Image classification data set "ITS" (ncf-fcn/reside_dataset_mod on GitHub). Class labels (2): clear, haze.

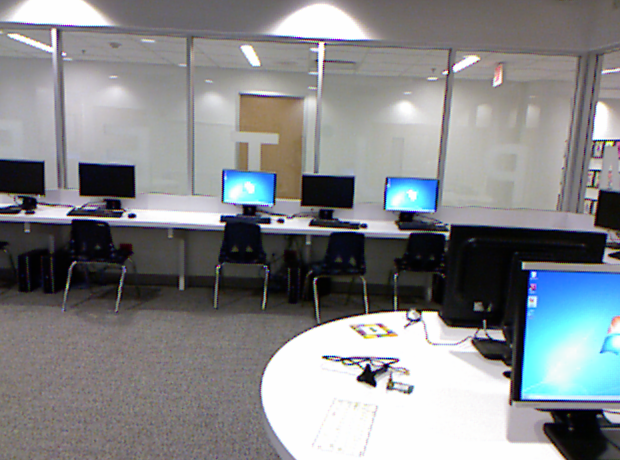
Label: clear

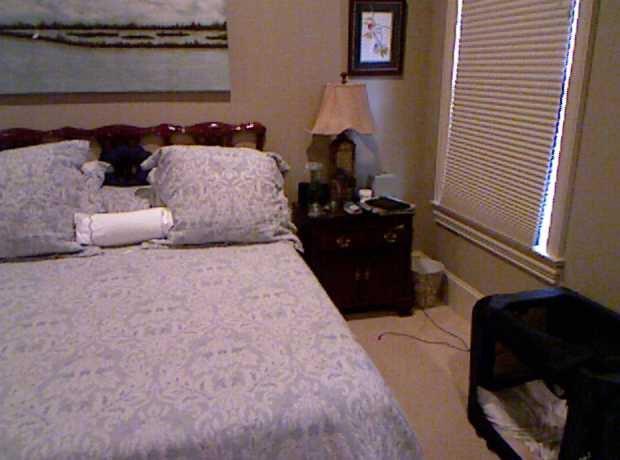
Label: clear

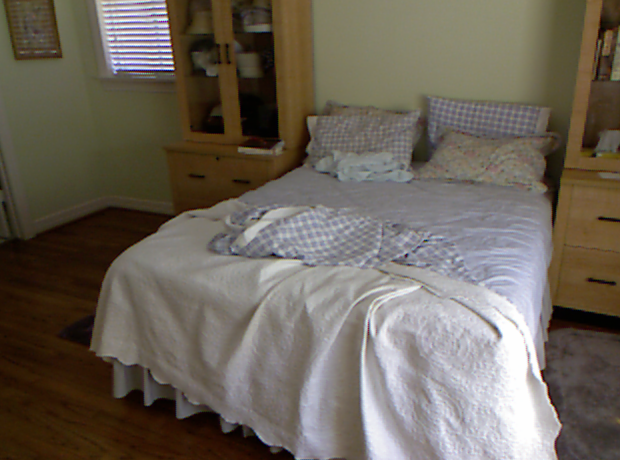
Label: clear

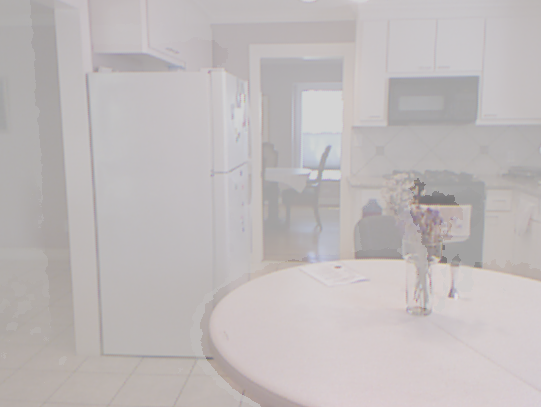
Label: haze

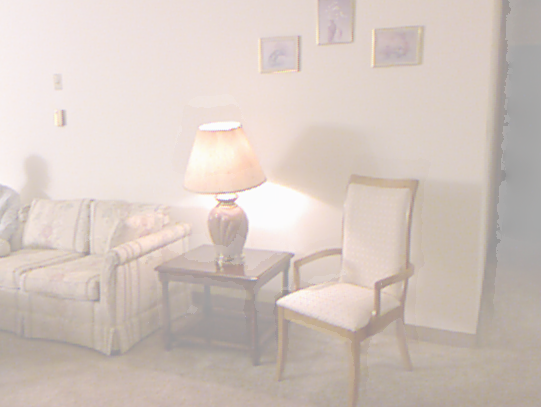
Label: haze

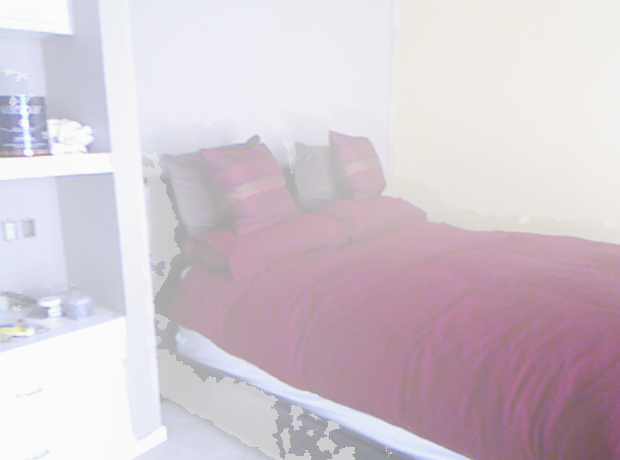
Label: haze
